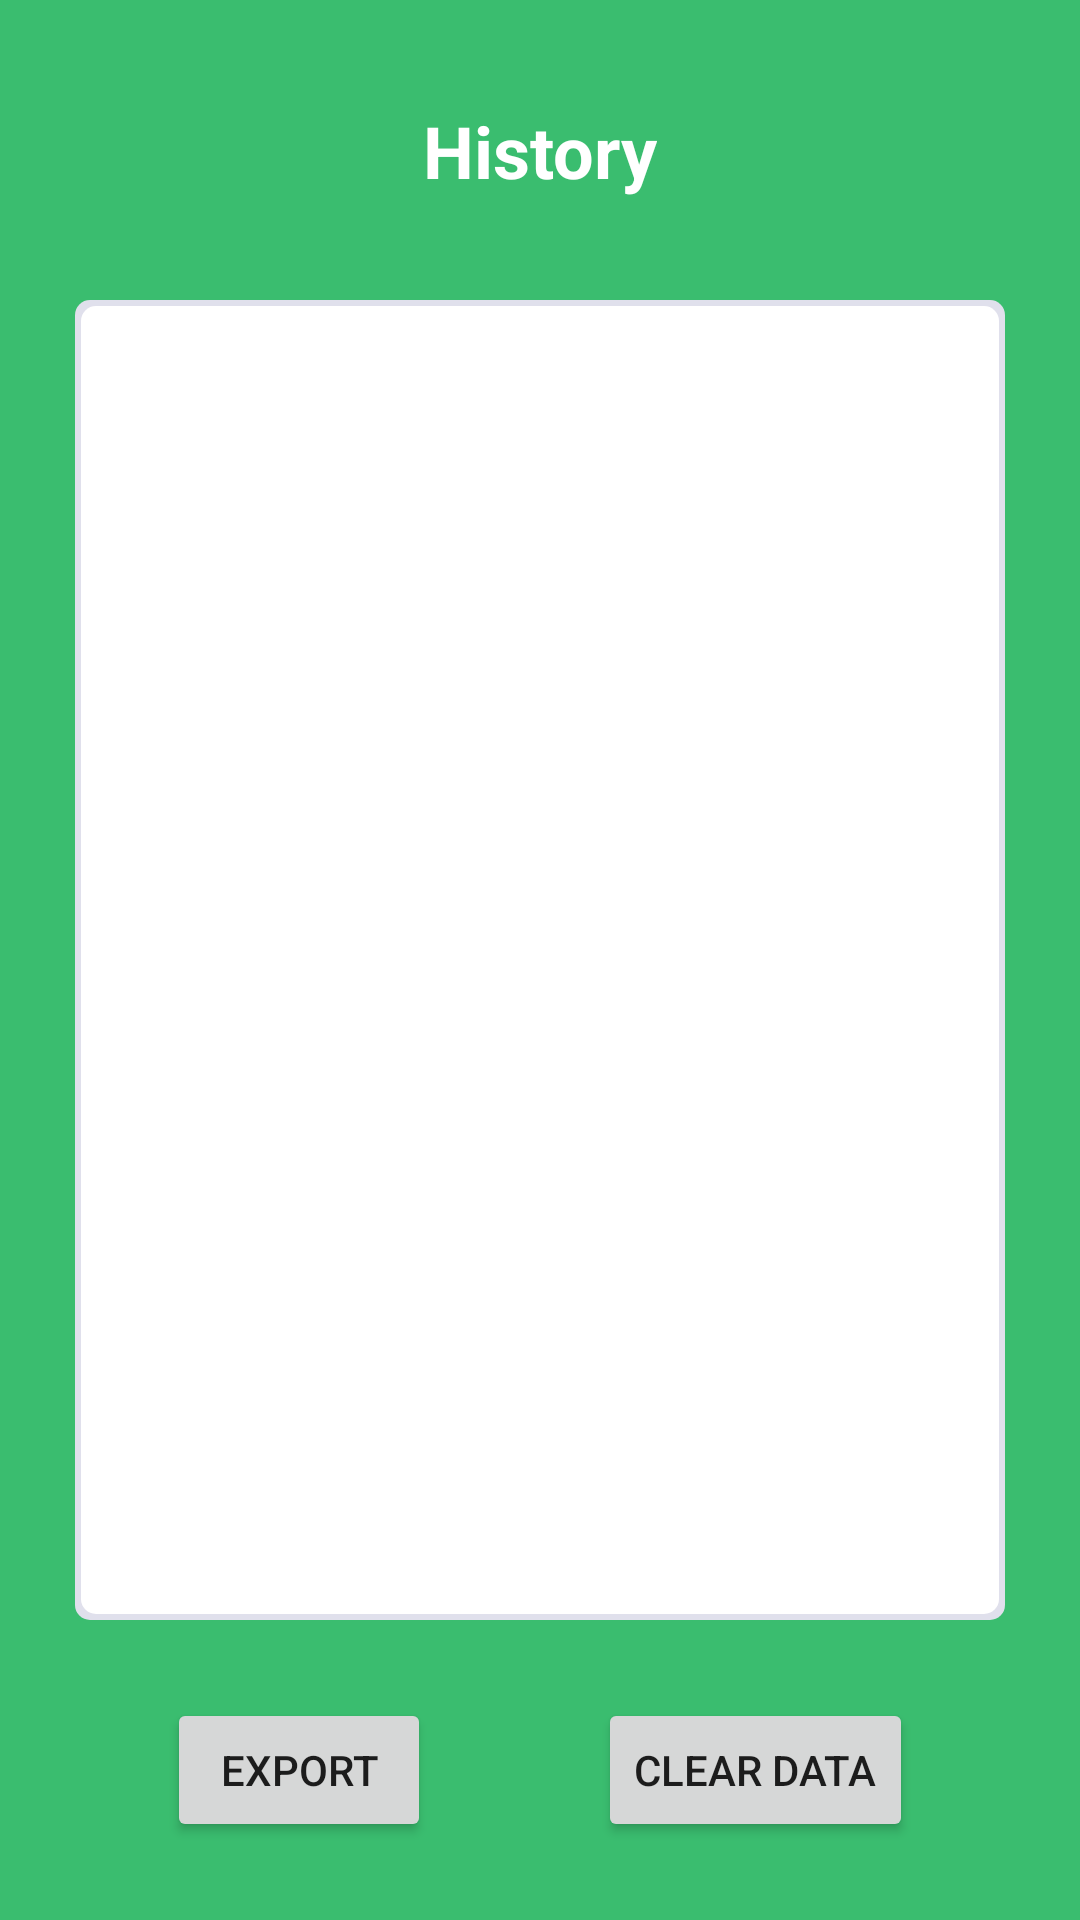

Produce the Android XML layout that renders to this screen, including the resource entries it uses.
<!-- AndroidManifest.xml: application theme Theme.ProjectPlan -->
<!-- res/layout/activity_main3.xml -->
<?xml version="1.0" encoding="utf-8"?>
<androidx.constraintlayout.widget.ConstraintLayout xmlns:android="http://schemas.android.com/apk/res/android"
    xmlns:app="http://schemas.android.com/apk/res-auto"
    xmlns:tools="http://schemas.android.com/tools"
    android:layout_width="match_parent"
    android:layout_height="match_parent"
    android:background="#3ABD6F"
    tools:context=".MainActivity3">

    <ListView
        android:id="@+id/myListView"
        android:layout_width="match_parent"
        android:layout_height="match_parent"
        android:layout_marginStart="25dp"
        android:layout_marginTop="100dp"
        android:layout_marginEnd="25dp"
        android:layout_marginBottom="100dp"
        android:background="@drawable/graph_background"
        android:padding="5dp"
        app:layout_constraintBottom_toBottomOf="parent"
        app:layout_constraintEnd_toEndOf="parent"
        app:layout_constraintHorizontal_bias="0.5"
        app:layout_constraintStart_toStartOf="parent"
        app:layout_constraintTop_toTopOf="parent" />

    <Button
        android:id="@+id/button3"
        android:layout_width="wrap_content"
        android:layout_height="wrap_content"
        android:text="clear data"
        app:layout_constraintBottom_toBottomOf="parent"
        app:layout_constraintEnd_toEndOf="parent"
        app:layout_constraintHorizontal_bias="0.5"
        app:layout_constraintStart_toEndOf="@+id/button4"
        app:layout_constraintTop_toBottomOf="@+id/myListView" />

    <Button
        android:id="@+id/button4"
        android:layout_width="wrap_content"
        android:layout_height="wrap_content"
        android:text="export"
        app:layout_constraintBottom_toBottomOf="parent"
        app:layout_constraintEnd_toStartOf="@+id/button3"
        app:layout_constraintHorizontal_bias="0.5"
        app:layout_constraintStart_toStartOf="parent"
        app:layout_constraintTop_toBottomOf="@+id/myListView" />

    <TextView
        android:id="@+id/textView12"
        android:layout_width="wrap_content"
        android:layout_height="wrap_content"
        android:text="History"
        android:textColor="#FFFFFF"
        android:textSize="24sp"
        android:textStyle="bold"
        app:layout_constraintBottom_toTopOf="@+id/myListView"
        app:layout_constraintEnd_toEndOf="parent"
        app:layout_constraintHorizontal_bias="0.5"
        app:layout_constraintStart_toStartOf="parent"
        app:layout_constraintTop_toTopOf="parent" />

</androidx.constraintlayout.widget.ConstraintLayout>
<!-- resources referenced by this layout -->
<resources>
  <!-- drawable graph_background (drawable-v24) -->
  <?xml version="1.0" encoding="utf-8"?>
  <layer-list xmlns:android="http://schemas.android.com/apk/res/android">
      <item>
          <shape android:shape="rectangle">
              <solid android:color="#E0E0EC"/>
              <corners android:radius="5dp" />
          </shape>
      </item>
  
      <item
          android:left="2dp"
          android:right="2dp"
          android:top="2dp"
          android:bottom="2dp">
          <shape android:shape="rectangle">
              <solid android:color="@android:color/white"/>
              <corners android:radius="5dp" />
          </shape>
      </item>
  </layer-list>
  <style name="Theme.ProjectPlan" parent="Theme.MaterialComponents.Light.NoActionBar">
          
          <item name="colorPrimary">@color/purple_500</item>
          <item name="colorPrimaryVariant">@color/purple_700</item>
          <item name="colorOnPrimary">@color/white</item>
          
          <item name="colorSecondary">@color/teal_200</item>
          <item name="colorSecondaryVariant">@color/teal_700</item>
          <item name="colorOnSecondary">@color/black</item>
          
          <item name="android:statusBarColor" tools:targetApi="l">?attr/colorPrimaryVariant</item>
          
      </style>
  <color name="purple_500">#446A46</color>
  <color name="purple_700">#3ABD6F</color>
  <color name="white">#FFFFFFFF</color>
  <color name="teal_200">#FF03DAC5</color>
  <color name="teal_700">#FF018786</color>
  <color name="black">#FF000000</color>
</resources>
